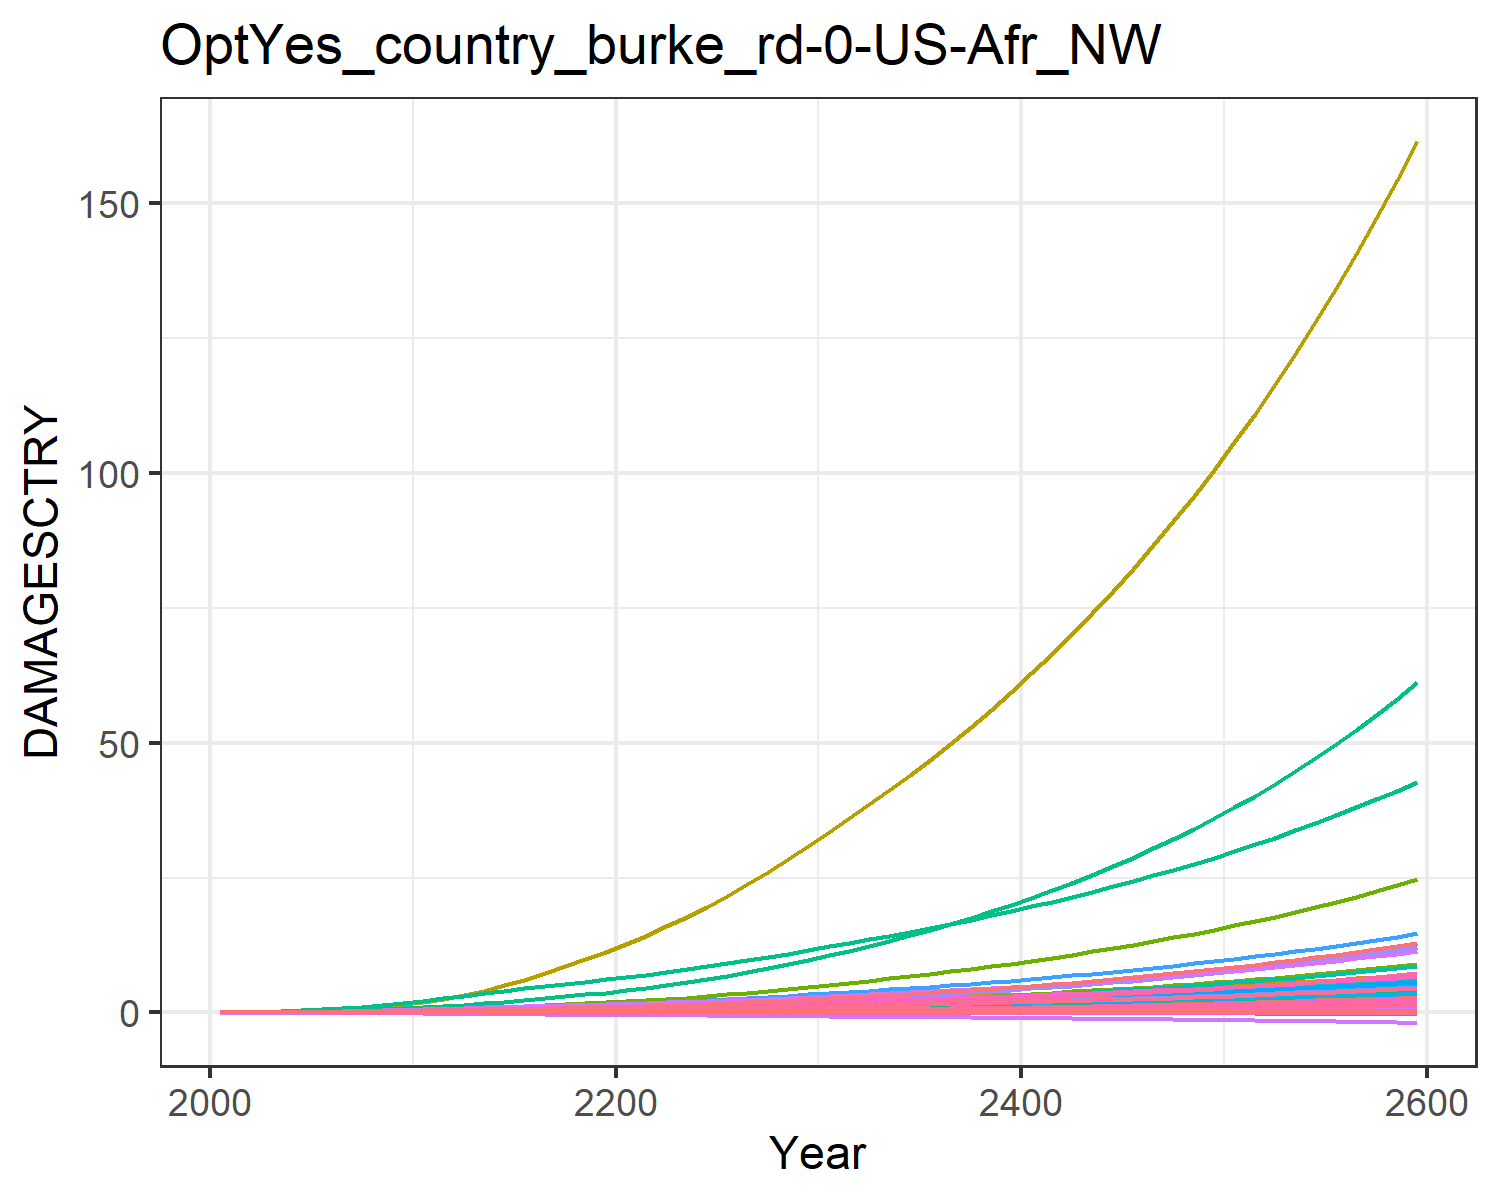

Values plotted in this chart, from the file beside it:
9.31785260838142e-6, 0.0003608619853795658, 1.0946381900809916e-5, 0.004765314077660638, 0.0018665133772867214, -2.8555077691104798e-5, 0.004069308976660987, -0.0011605177616461034, 7.170073115505463e-5, 1.2427679935976366e-5, -0.0006685173286926385, 7.403306069728318e-5, 0.00010175885351298185, 0.0019734179289593685, -3.319763079162955e-5, 0.0005294688058474064, 6.76897506562309e-5, -2.951047924832515e-5, -0.00022142116662110482, 1.7791280022773245e-5, 0.00014844423762505837, 0.013735724312249, 3.315999472221272e-5, 0.000124818396085883
2.1627498237038806e-5, 0.0008682, 2.1650659203265143e-5, 0.009593, 0.003491, -4.5535013863143154e-5, 0.007913, -0.001717, 0.0001237, 2.8050573059516423e-5, -0.0009387, 0.0001671, 0.0002283, 0.003734, -4.8636939984581566e-5, 0.001053, 0.0001226, -4.606594850542366e-5, -0.0003598, 3.2770776587894285e-5, 0.0002823, 0.02562, 6.01806561091453e-5, 0.0002343
5.409100503946544e-5, 0.001925, 4.090290979297935e-5, 0.01802, 0.006331, -7.724679913155967e-5, 0.01262, -0.002635, 0.0002312, 6.170931996537198e-5, -0.001389, 0.0003613, 0.0004983, 0.007607, -7.254932708307517e-5, 0.001971, 0.0002143, -7.614945800584745e-5, -0.000623, 5.825505929726222e-5, 0.0005208, 0.04614, 0.0001053, 0.0004733
0.0001183, 0.003886, 7.162136505174628e-5, 0.03095, 0.01058, -0.0001201, 0.01919, -0.003772, 0.0003959, 0.0001229, -0.001899, 0.0007103, 0.0009845, 0.01411, -9.592383357141735e-5, 0.003371, 0.0003458, -0.0001151, -0.0009867, 9.528899462520766e-5, 0.0008808, 0.07629, 0.00017, 0.0008707
0.0002298, 0.007168, 0.0001163, 0.0491, 0.01632, -0.0001741, 0.02732, -0.005083, 0.000629, 0.0002238, -0.002431, 0.00128, 0.001778, 0.02402, -0.0001132, 0.005328, 0.0005172, -0.0001619, -0.001453, 0.000144, 0.001372, 0.1164, 0.0002543, 0.00147
0.000398, 0.01186, 0.0001764, 0.0717, 0.02341, -0.0002371, 0.03665, -0.006474, 0.0009341, 0.0003651, -0.002928, 0.002073, 0.002878, 0.03735, -0.000118, 0.007754, 0.0007215, -0.0002137, -0.002009, 0.0002026, 0.00198, 0.1649, 0.0003546, 0.002268
0.0006323, 0.01806, 0.0002532, 0.09897, 0.0319, -0.0003081, 0.04698, -0.007894, 0.001314, 0.0005481, -0.003361, 0.003096, 0.004289, 0.05435, -0.0001062, 0.01067, 0.0009594, -0.0002688, -0.002645, 0.0002711, 0.002712, 0.222, 0.0004713, 0.003277
0.0009473, 0.02635, 0.0003471, 0.132, 0.04185, -0.0003853, 0.05844, -0.009335, 0.001767, 0.0007877, -0.003729, 0.004434, 0.006125, 0.07582, -7.515620590013331e-5, 0.01419, 0.001232, -0.0003254, -0.003348, 0.0003499, 0.003571, 0.2882, 0.0006051, 0.004538
0.001348, 0.03707, 0.0004568, 0.1709, 0.05312, -0.0004668, 0.07084, -0.01076, 0.002281, 0.00109, -0.004029, 0.006128, 0.008425, 0.1019, -2.5254918365667004e-5, 0.01832, 0.001536, -0.0003819, -0.004101, 0.0004378, 0.004543, 0.3622, 0.0007535, 0.006059
0.001838, 0.05057, 0.0005806, 0.2159, 0.06553, -0.0005512, 0.08402, -0.01217, 0.002846, 0.001459, -0.004265, 0.008211, 0.01123, 0.1328, 4.159249608478318e-5, 0.02306, 0.001865, -0.0004376, -0.00489, 0.0005335, 0.005615, 0.4432, 0.0009149, 0.007841
0.002394, 0.06535, 0.0007283, 0.2611, 0.079, -0.0006478, 0.09939, -0.01373, 0.003506, 0.001847, -0.00451, 0.01043, 0.01416, 0.1671, 0.000124, 0.02781, 0.00222, -0.0005001, -0.005795, 0.0006364, 0.006777, 0.5307, 0.001088, 0.009797
0.002982, 0.08001, 0.0009007, 0.3016, 0.09283, -0.0007587, 0.1172, -0.01545, 0.004253, 0.002214, -0.00479, 0.01255, 0.01692, 0.2034, 0.000214, 0.03203, 0.002583, -0.0005726, -0.006831, 0.0007419, 0.007968, 0.6205, 0.001266, 0.01184
0.003567, 0.09595, 0.001096, 0.3453, 0.1075, -0.0008783, 0.1386, -0.01732, 0.005044, 0.002583, -0.005081, 0.01476, 0.01969, 0.2405, 0.0003042, 0.03653, 0.002969, -0.0006516, -0.007944, 0.0008538, 0.009222, 0.7162, 0.001454, 0.01388
0.004151, 0.1128, 0.0013, 0.3871, 0.1215, -0.0009998, 0.1609, -0.0191, 0.005825, 0.002947, -0.00535, 0.01701, 0.02245, 0.2792, 0.0003851, 0.0408, 0.003341, -0.0007333, -0.009068, 0.0009613, 0.01042, 0.8087, 0.001636, 0.01597
0.004713, 0.1303, 0.001511, 0.427, 0.1347, -0.001123, 0.184, -0.02083, 0.006578, 0.003299, -0.005623, 0.01926, 0.02511, 0.3188, 0.0004492, 0.04482, 0.003696, -0.000819, -0.0102, 0.001063, 0.01154, 0.8971, 0.00181, 0.01806
0.005232, 0.1482, 0.001725, 0.4645, 0.147, -0.001247, 0.2079, -0.0225, 0.007286, 0.00363, -0.005915, 0.02147, 0.02763, 0.3586, 0.0004898, 0.04856, 0.004029, -0.0009092, -0.01132, 0.001159, 0.01257, 0.9805, 0.001973, 0.02009
0.005691, 0.1662, 0.001938, 0.4994, 0.1581, -0.001371, 0.2326, -0.02413, 0.007932, 0.003931, -0.006233, 0.0236, 0.02996, 0.3979, 0.0005019, 0.05198, 0.004338, -0.001004, -0.01242, 0.001248, 0.0135, 1.058, 0.002124, 0.02204
0.006085, 0.1841, 0.002151, 0.5318, 0.1682, -0.001494, 0.2581, -0.02571, 0.008514, 0.004202, -0.006573, 0.02563, 0.03206, 0.4365, 0.0004859, 0.05511, 0.004622, -0.001103, -0.0135, 0.001328, 0.01432, 1.129, 0.002264, 0.02387
0.00643, 0.2019, 0.002366, 0.5625, 0.1774, -0.001617, 0.2844, -0.02726, 0.009047, 0.004447, -0.006921, 0.02758, 0.03398, 0.4747, 0.0004489, 0.05803, 0.004888, -0.001204, -0.01455, 0.001403, 0.01506, 1.197, 0.002395, 0.02561
0.006741, 0.2186, 0.002572, 0.5911, 0.186, -0.001738, 0.3095, -0.02879, 0.009548, 0.004673, -0.00731, 0.0294, 0.03576, 0.5115, 0.0003983, 0.06076, 0.005142, -0.001307, -0.01559, 0.001475, 0.01576, 1.26, 0.00252, 0.02728
0.007067, 0.2366, 0.00279, 0.6224, 0.1953, -0.001864, 0.3358, -0.03035, 0.01005, 0.004911, -0.007695, 0.03134, 0.03765, 0.5513, 0.0003405, 0.06374, 0.005413, -0.001414, -0.01666, 0.001551, 0.0165, 1.329, 0.002653, 0.02907
0.00743, 0.2568, 0.003023, 0.6581, 0.2056, -0.001994, 0.3636, -0.03195, 0.01057, 0.005177, -0.00807, 0.03351, 0.03975, 0.5959, 0.0002793, 0.06714, 0.005714, -0.001526, -0.01777, 0.001636, 0.01733, 1.405, 0.002801, 0.03103
0.007807, 0.2801, 0.00327, 0.696, 0.2165, -0.002127, 0.3929, -0.03359, 0.01111, 0.005487, -0.008429, 0.03602, 0.04218, 0.6432, 0.0002167, 0.07074, 0.006027, -0.00164, -0.01891, 0.001724, 0.01819, 1.485, 0.002955, 0.03307
0.008197, 0.3054, 0.003532, 0.7357, 0.2278, -0.002264, 0.4237, -0.03526, 0.01165, 0.005815, -0.008773, 0.0387, 0.04475, 0.6931, 0.0001543, 0.07449, 0.006352, -0.001755, -0.02007, 0.001816, 0.01909, 1.568, 0.003115, 0.03517
0.008601, 0.3323, 0.003808, 0.7772, 0.2395, -0.002403, 0.4563, -0.03698, 0.01222, 0.006156, -0.009099, 0.04154, 0.04743, 0.7456, 9.323408660537887e-5, 0.07841, 0.006689, -0.001873, -0.02126, 0.001911, 0.02003, 1.655, 0.00328, 0.03734
0.009021, 0.3608, 0.0041, 0.8206, 0.2518, -0.002546, 0.4905, -0.03876, 0.01281, 0.006509, -0.00941, 0.0445, 0.0502, 0.8008, 3.4089082571871546e-5, 0.0825, 0.007037, -0.001992, -0.02248, 0.002009, 0.021, 1.746, 0.003451, 0.03957
0.00946, 0.3909, 0.004409, 0.8662, 0.2647, -0.002693, 0.5268, -0.0406, 0.01342, 0.006875, -0.009708, 0.0476, 0.05307, 0.859, -2.283080348839703e-5, 0.08678, 0.007399, -0.002114, -0.02374, 0.002111, 0.02201, 1.841, 0.003629, 0.04188
0.009917, 0.4225, 0.004735, 0.9138, 0.2781, -0.002844, 0.565, -0.04251, 0.01406, 0.007253, -0.009991, 0.05084, 0.05602, 0.92, -7.746583042048806e-5, 0.09123, 0.007774, -0.002238, -0.02504, 0.002217, 0.02307, 1.94, 0.003813, 0.04426
0.01039, 0.4556, 0.005077, 0.9633, 0.2921, -0.002998, 0.6052, -0.04448, 0.01472, 0.007642, -0.01026, 0.0542, 0.05906, 0.9839, -0.0001299, 0.09586, 0.008161, -0.002365, -0.02636, 0.002326, 0.02416, 2.043, 0.004004, 0.0467
0.01088, 0.4903, 0.005438, 1.015, 0.3066, -0.003157, 0.6474, -0.04652, 0.01541, 0.008043, -0.01051, 0.05768, 0.06219, 1.051, -0.0001803, 0.1007, 0.008562, -0.002494, -0.02773, 0.002439, 0.0253, 2.15, 0.0042, 0.0492
0.01137, 0.5255, 0.005805, 1.067, 0.321, -0.003314, 0.6904, -0.04852, 0.01609, 0.00844, -0.01073, 0.0612, 0.06529, 1.118, -0.0002284, 0.1055, 0.008956, -0.00262, -0.02908, 0.002551, 0.02642, 2.257, 0.004394, 0.05168
0.01185, 0.561, 0.006174, 1.118, 0.3351, -0.003467, 0.7332, -0.05044, 0.01676, 0.008828, -0.01091, 0.06468, 0.06832, 1.187, -0.0002742, 0.1102, 0.00934, -0.002743, -0.0304, 0.002659, 0.02751, 2.362, 0.004582, 0.05412
0.01234, 0.5973, 0.006554, 1.171, 0.3494, -0.003622, 0.7771, -0.05239, 0.01744, 0.009221, -0.01108, 0.06823, 0.07139, 1.257, -0.0003183, 0.1151, 0.009727, -0.002867, -0.03174, 0.002769, 0.02861, 2.468, 0.004772, 0.05657
0.01283, 0.6347, 0.006946, 1.225, 0.364, -0.003778, 0.8225, -0.05438, 0.01813, 0.009619, -0.01123, 0.07187, 0.07449, 1.329, -0.0003609, 0.12, 0.01012, -0.002991, -0.03309, 0.00288, 0.02974, 2.578, 0.004966, 0.05907
0.01334, 0.6733, 0.007353, 1.28, 0.3791, -0.003938, 0.8696, -0.0564, 0.01884, 0.01002, -0.01136, 0.0756, 0.07766, 1.404, -0.0004024, 0.1252, 0.01052, -0.003117, -0.03447, 0.002994, 0.03089, 2.69, 0.005163, 0.0616
0.01386, 0.7132, 0.007775, 1.338, 0.3945, -0.004101, 0.9186, -0.05848, 0.01957, 0.01044, -0.01148, 0.07943, 0.08088, 1.481, -0.0004432, 0.1304, 0.01094, -0.003245, -0.03588, 0.003111, 0.03207, 2.805, 0.005366, 0.06419
0.01439, 0.7544, 0.008213, 1.397, 0.4104, -0.004267, 0.9694, -0.06062, 0.02031, 0.01086, -0.01159, 0.08337, 0.08417, 1.561, -0.0004835, 0.1358, 0.01136, -0.003376, -0.03732, 0.00323, 0.03328, 2.924, 0.005573, 0.06683
0.01493, 0.7971, 0.008668, 1.458, 0.4267, -0.004437, 1.022, -0.06281, 0.02107, 0.01129, -0.01169, 0.08743, 0.08752, 1.644, -0.0005237, 0.1414, 0.01179, -0.003509, -0.03879, 0.003353, 0.03452, 3.047, 0.005785, 0.06952
0.01549, 0.8413, 0.00914, 1.521, 0.4436, -0.00461, 1.077, -0.06505, 0.02186, 0.01173, -0.01177, 0.0916, 0.09095, 1.73, -0.0005639, 0.1472, 0.01223, -0.003644, -0.04029, 0.003478, 0.03579, 3.173, 0.006002, 0.07227
0.01606, 0.8871, 0.009631, 1.586, 0.4609, -0.004788, 1.135, -0.06736, 0.02266, 0.01218, -0.01184, 0.0959, 0.09445, 1.82, -0.0006045, 0.1531, 0.01269, -0.003782, -0.04183, 0.003607, 0.0371, 3.303, 0.006225, 0.07508
0.01664, 0.9345, 0.01014, 1.654, 0.4787, -0.00497, 1.195, -0.06974, 0.02348, 0.01264, -0.01189, 0.1003, 0.09803, 1.913, -0.0006457, 0.1592, 0.01315, -0.003924, -0.04341, 0.003739, 0.03844, 3.438, 0.006454, 0.07795
0.01723, 0.9836, 0.01067, 1.723, 0.4971, -0.005157, 1.257, -0.07218, 0.02433, 0.01311, -0.01193, 0.1049, 0.1017, 2.009, -0.0006877, 0.1655, 0.01363, -0.004068, -0.04503, 0.003874, 0.03981, 3.576, 0.006688, 0.08089
0.01784, 1.034, 0.01122, 1.795, 0.516, -0.005348, 1.321, -0.07469, 0.02519, 0.01359, -0.01195, 0.1096, 0.1054, 2.108, -0.0007307, 0.172, 0.01412, -0.004216, -0.04669, 0.004013, 0.04122, 3.72, 0.006929, 0.0839
0.01846, 1.087, 0.01179, 1.87, 0.5354, -0.005544, 1.389, -0.07727, 0.02608, 0.01408, -0.01196, 0.1145, 0.1093, 2.212, -0.0007749, 0.1787, 0.01463, -0.004367, -0.04839, 0.004156, 0.04267, 3.867, 0.007176, 0.08697
0.0191, 1.142, 0.01239, 1.947, 0.5555, -0.005745, 1.459, -0.07992, 0.02699, 0.01459, -0.01195, 0.1195, 0.1132, 2.32, -0.0008204, 0.1856, 0.01514, -0.004522, -0.05013, 0.004302, 0.04416, 4.02, 0.00743, 0.09012
0.01975, 1.198, 0.01301, 2.026, 0.5761, -0.005952, 1.532, -0.08265, 0.02792, 0.0151, -0.01192, 0.1246, 0.1172, 2.431, -0.0008676, 0.1927, 0.01567, -0.004681, -0.05192, 0.004452, 0.04568, 4.177, 0.00769, 0.09335
0.02042, 1.257, 0.01365, 2.108, 0.5974, -0.006164, 1.608, -0.08545, 0.02888, 0.01563, -0.01187, 0.13, 0.1213, 2.547, -0.0009165, 0.2001, 0.01622, -0.004843, -0.05376, 0.004607, 0.04725, 4.34, 0.007957, 0.09666
0.0211, 1.318, 0.01432, 2.193, 0.6193, -0.006381, 1.687, -0.08834, 0.02986, 0.01617, -0.0118, 0.1355, 0.1255, 2.667, -0.0009673, 0.2077, 0.01678, -0.00501, -0.05564, 0.004765, 0.04885, 4.508, 0.008232, 0.1
0.02179, 1.381, 0.01501, 2.281, 0.6419, -0.006605, 1.77, -0.09131, 0.03086, 0.01672, -0.01171, 0.1412, 0.1298, 2.792, -0.00102, 0.2155, 0.01736, -0.005181, -0.05758, 0.004928, 0.0505, 4.682, 0.008514, 0.1035
0.02251, 1.447, 0.01574, 2.372, 0.6653, -0.006835, 1.856, -0.09436, 0.03189, 0.01729, -0.0116, 0.1471, 0.1342, 2.922, -0.001075, 0.2236, 0.01795, -0.005357, -0.05957, 0.005096, 0.0522, 4.861, 0.008805, 0.1071
0.02324, 1.515, 0.01649, 2.467, 0.6893, -0.007071, 1.946, -0.09751, 0.03295, 0.01787, -0.01146, 0.1532, 0.1388, 3.057, -0.001133, 0.232, 0.01856, -0.005538, -0.06162, 0.005268, 0.05394, 5.047, 0.009103, 0.1107
0.02398, 1.586, 0.01727, 2.564, 0.7141, -0.007314, 2.039, -0.1007, 0.03404, 0.01847, -0.0113, 0.1594, 0.1434, 3.197, -0.001193, 0.2406, 0.01918, -0.005723, -0.06372, 0.005444, 0.05573, 5.239, 0.00941, 0.1145
0.02475, 1.659, 0.01809, 2.665, 0.7397, -0.007564, 2.136, -0.1041, 0.03516, 0.01909, -0.01111, 0.166, 0.1482, 3.343, -0.001255, 0.2495, 0.01982, -0.005914, -0.06588, 0.005626, 0.05757, 5.437, 0.009725, 0.1184
0.02553, 1.736, 0.01894, 2.77, 0.7661, -0.007822, 2.237, -0.1075, 0.0363, 0.01972, -0.0109, 0.1727, 0.1531, 3.495, -0.001321, 0.2588, 0.02049, -0.00611, -0.06811, 0.005813, 0.05946, 5.643, 0.01005, 0.1223
0.02634, 1.815, 0.01982, 2.878, 0.7934, -0.008086, 2.343, -0.1111, 0.03748, 0.02036, -0.01066, 0.1797, 0.1582, 3.652, -0.001389, 0.2683, 0.02117, -0.006311, -0.0704, 0.006006, 0.06141, 5.855, 0.01038, 0.1264
0.02716, 1.897, 0.02074, 2.991, 0.8215, -0.008359, 2.453, -0.1147, 0.03869, 0.02103, -0.01038, 0.1869, 0.1634, 3.816, -0.001461, 0.2781, 0.02187, -0.006518, -0.07275, 0.006204, 0.06341, 6.075, 0.01073, 0.1306
0.028, 1.983, 0.0217, 3.107, 0.8505, -0.00864, 2.567, -0.1184, 0.03994, 0.02171, -0.01007, 0.1943, 0.1687, 3.987, -0.001536, 0.2883, 0.02259, -0.006731, -0.07518, 0.006408, 0.06547, 6.302, 0.01108, 0.1349
0.02887, 2.072, 0.0227, 3.227, 0.8805, -0.008929, 2.687, -0.1223, 0.04121, 0.02241, -0.00973, 0.2021, 0.1742, 4.164, -0.001614, 0.2988, 0.02333, -0.00695, -0.07767, 0.006617, 0.06758, 6.538, 0.01145, 0.1393
0.02976, 2.164, 0.02374, 3.352, 0.9115, -0.009226, 2.811, -0.1263, 0.04253, 0.02313, -0.009351, 0.2101, 0.1798, 4.349, -0.001696, 0.3097, 0.0241, -0.007175, -0.08024, 0.006833, 0.06976, 6.781, 0.01182, 0.1438
0.03067, 2.261, 0.02482, 3.482, 0.9435, -0.009533, 2.941, -0.1304, 0.04388, 0.02387, -0.008933, 0.2184, 0.1856, 4.54, -0.001782, 0.321, 0.02488, -0.007407, -0.08289, 0.007056, 0.072, 7.034, 0.01221, 0.1485
